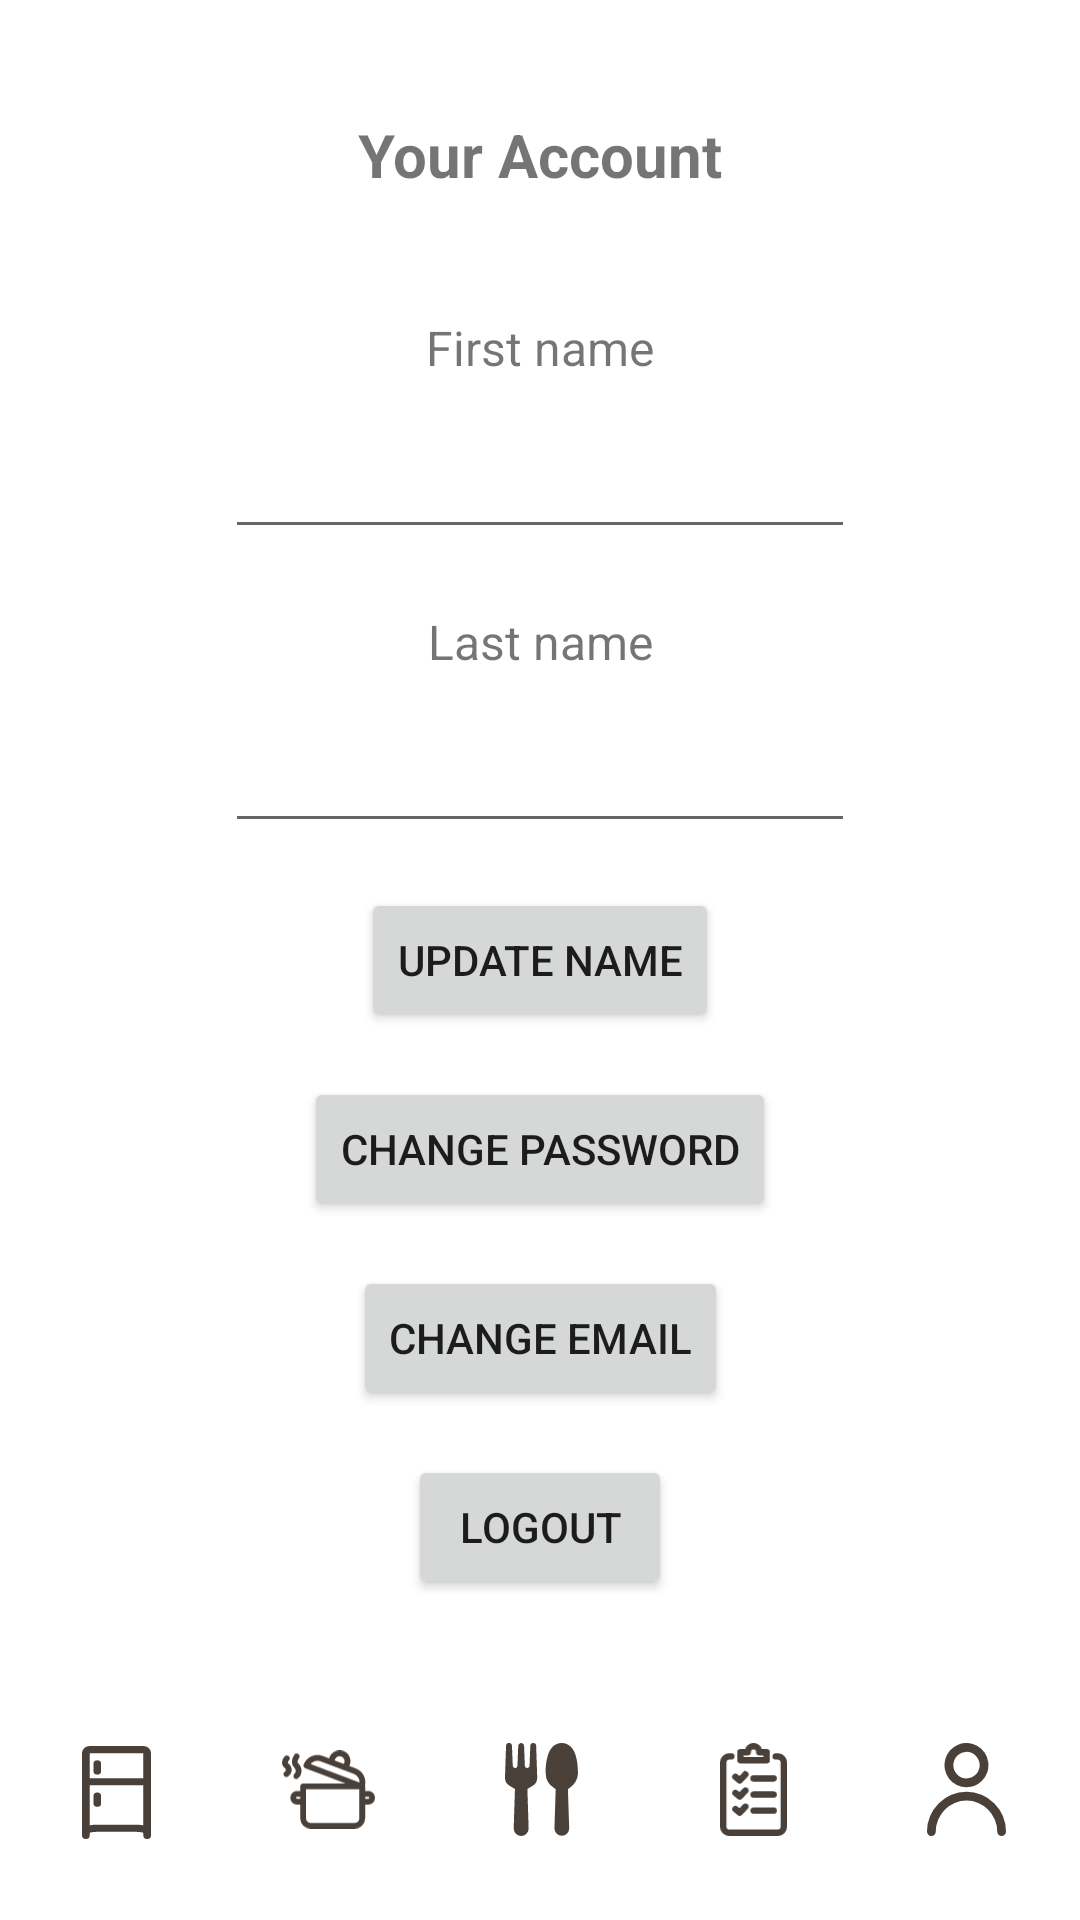

Layout XML and referenced resources for this Android screen:
<!-- AndroidManifest.xml: application theme Theme.Prepself -->
<!-- res/layout/activity_user_update.xml -->
<?xml version="1.0" encoding="utf-8"?>
<androidx.constraintlayout.widget.ConstraintLayout xmlns:android="http://schemas.android.com/apk/res/android"
    xmlns:app="http://schemas.android.com/apk/res-auto"
    xmlns:tools="http://schemas.android.com/tools"
    android:layout_width="match_parent"
    android:layout_height="match_parent">

    <TextView
        android:id="@+id/yourAccountText"
        android:layout_width="wrap_content"
        android:layout_height="wrap_content"
        android:layout_marginBottom="40dp"
        android:text="Your Account"
        android:textSize="20dp"
        android:textStyle="bold"
        app:layout_constraintBottom_toTopOf="@+id/firstNameAccountUpdateText"
        app:layout_constraintEnd_toEndOf="parent"
        app:layout_constraintHorizontal_bias="0.5"
        app:layout_constraintStart_toStartOf="parent" />

    <TextView
        android:id="@+id/firstNameAccountUpdateText"
        android:layout_width="wrap_content"
        android:layout_height="wrap_content"
        android:layout_marginBottom="15dp"
        android:text="First name"
        android:textSize="16dp"
        app:layout_constraintBottom_toTopOf="@+id/firstNameAccountUpdateInput"
        app:layout_constraintEnd_toEndOf="parent"
        app:layout_constraintHorizontal_bias="0.5"
        app:layout_constraintStart_toStartOf="parent" />

    <TextView
        android:id="@+id/lastNameAccountUpdateText"
        android:layout_width="wrap_content"
        android:layout_height="wrap_content"
        android:layout_marginBottom="15dp"
        android:text="Last name"
        android:textSize="16dp"
        app:layout_constraintBottom_toTopOf="@+id/lastNameAccountUpdateInput"
        app:layout_constraintEnd_toEndOf="parent"
        app:layout_constraintHorizontal_bias="0.5"
        app:layout_constraintStart_toStartOf="parent" />

    <Button
        android:id="@+id/updateButton"
        android:layout_width="wrap_content"
        android:layout_height="wrap_content"
        android:text="Update name"
        app:layout_constraintBottom_toBottomOf="parent"
        app:layout_constraintEnd_toEndOf="parent"
        app:layout_constraintHorizontal_bias="0.5"
        app:layout_constraintStart_toStartOf="parent"
        app:layout_constraintTop_toTopOf="parent" />

    <Button
        android:id="@+id/changePasswordButton"
        android:layout_width="wrap_content"
        android:layout_height="wrap_content"
        android:layout_marginTop="15dp"
        android:text="Change Password"
        app:layout_constraintEnd_toEndOf="parent"
        app:layout_constraintHorizontal_bias="0.5"
        app:layout_constraintStart_toStartOf="parent"
        app:layout_constraintTop_toBottomOf="@+id/updateButton" />

    <Button
        android:id="@+id/changeEmailButton"
        android:layout_width="wrap_content"
        android:layout_height="wrap_content"
        android:layout_marginTop="15dp"
        android:text="Change Email"
        app:layout_constraintEnd_toEndOf="parent"
        app:layout_constraintHorizontal_bias="0.5"
        app:layout_constraintStart_toStartOf="parent"
        app:layout_constraintTop_toBottomOf="@+id/changePasswordButton" />

    <EditText
        android:id="@+id/firstNameAccountUpdateInput"
        android:layout_width="wrap_content"
        android:layout_height="wrap_content"
        android:layout_marginBottom="20dp"
        android:ems="10"
        android:inputType="textPersonName"
        android:text=""
        app:layout_constraintBottom_toTopOf="@+id/lastNameAccountUpdateText"
        app:layout_constraintEnd_toEndOf="parent"
        app:layout_constraintHorizontal_bias="0.5"
        app:layout_constraintStart_toStartOf="parent" />

    <EditText
        android:id="@+id/lastNameAccountUpdateInput"
        android:layout_width="wrap_content"
        android:layout_height="wrap_content"
        android:layout_marginBottom="15dp"
        android:ems="10"
        android:inputType="textPersonName"
        android:text=""
        app:layout_constraintBottom_toTopOf="@+id/updateButton"
        app:layout_constraintEnd_toEndOf="parent"
        app:layout_constraintHorizontal_bias="0.5"
        app:layout_constraintStart_toStartOf="parent" />

    <Button
        android:id="@+id/logoutButton"
        android:layout_width="wrap_content"
        android:layout_height="wrap_content"
        android:layout_marginTop="15dp"
        android:text="Logout"
        app:layout_constraintEnd_toEndOf="parent"
        app:layout_constraintHorizontal_bias="0.5"
        app:layout_constraintStart_toStartOf="parent"
        app:layout_constraintTop_toBottomOf="@+id/changeEmailButton" />

    <include
        android:id="@+id/menu"
        layout="@layout/menu"
        android:layout_width="380dp"
        android:layout_height="70dp"
        android:layout_marginBottom="10dp"
        app:layout_constraintBottom_toBottomOf="parent"
        app:layout_constraintEnd_toEndOf="parent"
        app:layout_constraintHorizontal_bias="0.5"
        app:layout_constraintStart_toStartOf="parent" />
</androidx.constraintlayout.widget.ConstraintLayout>
<!-- res/layout/menu.xml (included above) -->
<?xml version="1.0" encoding="utf-8"?>
<androidx.constraintlayout.widget.ConstraintLayout xmlns:android="http://schemas.android.com/apk/res/android"
    xmlns:app="http://schemas.android.com/apk/res-auto"
    xmlns:tools="http://schemas.android.com/tools"
    android:layout_width="match_parent"
    android:layout_height="100dp">


    <View
        android:id="@+id/navigationButtonsView"
        android:layout_width="match_parent"
        android:layout_height="50dp"
        app:layout_constraintBottom_toBottomOf="parent"
        app:layout_constraintTop_toTopOf="parent"
        app:layout_constraintVertical_bias="0.56"
        tools:layout_editor_absoluteX="-65dp" />

    <ImageButton
        android:id="@+id/fridge_button"
        android:layout_width="45dp"
        android:layout_height="45dp"
        android:layout_alignParentTop="true"
        android:layout_centerHorizontal="true"
        android:layout_marginTop="2dp"
        android:adjustViewBounds="true"
        android:background="@null"
        android:contentDescription="@string/fridge"
        android:maxWidth="60dp"
        android:maxHeight="60dp"
        android:padding="7dp"
        android:scaleType="fitCenter"
        android:src="@drawable/fridge"
        app:layout_constraintBottom_toBottomOf="@+id/navigationButtonsView"
        app:layout_constraintEnd_toStartOf="@+id/cooking_list_button"
        app:layout_constraintHorizontal_bias="0.5"
        app:layout_constraintStart_toEndOf="@+id/navigationButtonsView"
        app:layout_constraintStart_toStartOf="@+id/navigationButtonsView"
        app:layout_constraintTop_toTopOf="@+id/navigationButtonsView" />

    <ImageButton
        android:id="@+id/cooking_list_button"
        android:layout_width="45dp"
        android:layout_height="45dp"
        android:layout_alignParentTop="true"
        android:layout_centerHorizontal="true"
        android:adjustViewBounds="true"
        android:background="@null"
        android:contentDescription="@string/cooking_list"
        android:maxWidth="60dp"
        android:maxHeight="60dp"
        android:padding="7dp"
        android:scaleType="fitCenter"
        android:src="@drawable/cooking_list"
        app:layout_constraintBottom_toBottomOf="@+id/navigationButtonsView"
        app:layout_constraintEnd_toStartOf="@+id/discovery_button"
        app:layout_constraintHorizontal_bias="0.5"
        app:layout_constraintStart_toEndOf="@+id/fridge_button"
        app:layout_constraintTop_toTopOf="@+id/navigationButtonsView"
        tools:layout_editor_absoluteY="30dp" />

    <ImageButton
        android:id="@+id/discovery_button"
        android:layout_width="45dp"
        android:layout_height="45dp"
        android:layout_alignParentTop="true"
        android:layout_centerHorizontal="true"
        android:layout_centerVertical="true"
        android:adjustViewBounds="true"
        android:background="@null"
        android:contentDescription="@string/discovery"
        android:maxWidth="60dp"
        android:maxHeight="60dp"
        android:padding="7dp"
        android:scaleType="fitCenter"
        android:src="@drawable/discovery"
        app:layout_constraintBottom_toBottomOf="@+id/navigationButtonsView"
        app:layout_constraintEnd_toStartOf="@+id/checklist_button"
        app:layout_constraintHorizontal_bias="0.5"
        app:layout_constraintStart_toEndOf="@+id/cooking_list_button"
        app:layout_constraintTop_toTopOf="@+id/navigationButtonsView"
        tools:layout_editor_absoluteY="20dp" />

    <ImageButton
        android:id="@+id/checklist_button"
        android:layout_width="45dp"
        android:layout_height="45dp"
        android:layout_alignParentTop="true"
        android:layout_centerHorizontal="true"
        android:adjustViewBounds="true"
        android:background="@null"
        android:contentDescription="@string/checklist"
        android:maxWidth="60dp"
        android:maxHeight="60dp"
        android:padding="7dp"
        android:scaleType="fitCenter"
        android:src="@drawable/checklist"
        app:layout_constraintBottom_toBottomOf="@+id/navigationButtonsView"
        app:layout_constraintEnd_toStartOf="@+id/user_info_button"
        app:layout_constraintHorizontal_bias="0.5"
        app:layout_constraintStart_toEndOf="@+id/discovery_button"
        app:layout_constraintTop_toTopOf="@+id/navigationButtonsView"
        tools:layout_editor_absoluteY="30dp" />

    <ImageButton
        android:id="@+id/user_info_button"
        android:layout_width="45dp"
        android:layout_height="45dp"
        android:layout_alignParentTop="true"
        android:layout_centerHorizontal="true"
        android:adjustViewBounds="true"
        android:background="@null"
        android:contentDescription="@string/user_info"
        android:maxWidth="60dp"
        android:maxHeight="60dp"
        android:padding="7dp"
        android:scaleType="fitCenter"
        android:src="@drawable/user_info"
        app:layout_constraintBottom_toBottomOf="@+id/navigationButtonsView"
        app:layout_constraintEnd_toEndOf="parent"
        app:layout_constraintHorizontal_bias="0.5"
        app:layout_constraintStart_toEndOf="@+id/checklist_button"
        app:layout_constraintTop_toTopOf="@+id/navigationButtonsView"
        tools:layout_editor_absoluteY="30dp" />

</androidx.constraintlayout.widget.ConstraintLayout>
<!-- resources referenced by this layout -->
<resources>
  <!-- drawable checklist: vector/xml drawable (drawable, 2738 chars, omitted) -->
  <!-- drawable discovery (drawable) -->
  <vector android:height="45dp" android:viewportHeight="48.506"
      android:viewportWidth="38.278" android:width="35.511276dp" xmlns:android="http://schemas.android.com/apk/res/android">
      <path android:fillColor="#4a403a" android:pathData="M8.48,48.505a3.917,3.917 0,0 0,3.911 -4.071l-0.656,-20.466 2.856,-1.721a4.795,4.795 0,0 0,2.307 -4.263l-0.57,-16.486a1.527,1.527 0,0 0,-3.053 0.005l-0.4,10.274a1.279,1.279 0,0 1,-1.1 1.252,1.231 1.231,0 0,1 -1.364,-1.183l-0.4,-10.284h0a1.6,1.6 0,0 0,-1.231 -1.514,1.852 1.852,0 0,0 -0.618,0 1.6,1.6 0,0 0,-1.231 1.514l-0.4,10.284a1.231,1.231 0,0 1,-1.364 1.183,1.279 1.279,0 0,1 -1.1,-1.252l-0.416,-10.274a1.549,1.549 0,0 0,-3.1 -0.005l-0.549,16.492a4.8,4.8 0,0 0,2.307 4.263l2.909,1.748 -0.655,20.435a3.916,3.916 0,0 0,3.916 4.071Z"/>
      <path android:fillColor="#4a403a" android:pathData="M37.138,19.998a9.384,9.384 0,0 0,1.14 -4.545c-0.037,-5.217 -0.981,-15.4 -8.478,-15.453S21.364,10.215 21.322,15.453h0a9.415,9.415 0,0 0,4.561 8.131l0.7,0.426 -0.65,20.425a3.863,3.863 0,1 0,7.721 0l-0.666,-20.435 0.7,-0.426a9.436,9.436 0,0 0,3.442 -3.576Z"/>
  </vector>
  <!-- drawable fridge (drawable) -->
  <vector android:height="40dp" android:viewportHeight="38.196"
      android:viewportWidth="26.516" android:width="30dp" xmlns:android="http://schemas.android.com/apk/res/android">
      <path android:fillColor="#4a403a" android:pathData="M23.5,0.001L2.938,0.001a2.938,2.938 0,0 0,-2.938 2.938L0,36.727a1.469,1.469 0,1 0,2.938 0L2.938,35.596a11.081,11.081 0,0 1,3.012 -0.338h14.617a11.084,11.084 0,0 1,3.012 0.338v1.131a1.469,1.469 0,1 0,2.938 0L26.517,2.939A2.938,2.938 0,0 0,23.5 0.001ZM23.5,2.939L23.5,13.223L2.938,13.223L2.938,2.939ZM20.562,32.32L6.023,32.32a15.713,15.713 0,0 0,-3.085 0.25L2.938,16.16L23.5,16.16v16.41A15.735,15.735 0,0 0,20.567 32.32Z"/>
      <path android:fillColor="#4a403a" android:pathData="M5.876,11.753a1.469,1.469 0,0 0,1.469 -1.469v-2.938a1.469,1.469 0,1 0,-2.938 0v2.938a1.469,1.469 0,0 0,1.469 1.469Z"/>
      <path android:fillColor="#4a403a" android:pathData="M5.876,19.099A1.469,1.469 0,0 0,4.407 20.568v2.938a1.469,1.469 0,1 0,2.938 0v-2.938A1.469,1.469 0,0 0,5.876 19.099Z"/>
  </vector>
  <!-- drawable user_info (drawable) -->
  <vector android:height="45dp" android:viewportHeight="38.196"
      android:viewportWidth="32.739" android:width="38.570923dp" xmlns:android="http://schemas.android.com/apk/res/android">
      <path android:fillColor="#4a403a" android:pathData="M16.369,20.007a16.389,16.389 0,0 1,16.37 16.37,1.819 1.819,0 1,1 -3.638,0 12.732,12.732 0,1 0,-25.464 0,1.819 1.819,0 1,1 -3.638,0 16.388,16.388 0,0 1,16.37 -16.37ZM16.369,18.188a9.106,9.106 0,1 1,6.427 -2.667A9.094,9.094 0,0 1,16.369 18.188ZM16.369,14.55a5.456,5.456 0,1 0,-3.859 -1.6A5.458,5.458 0,0 0,16.369 14.551Z"/>
  </vector>
  <string name="checklist">Checklist</string>
  <string name="cooking_list">Cooking List</string>
  <string name="discovery">Discovery</string>
  <string name="fridge">Fridge</string>
  <string name="user_info">User Info</string>
  <style name="Theme.Prepself" parent="Theme.MaterialComponents.DayNight.DarkActionBar">
          
          <item name="colorPrimary">@color/graymmm</item>
          <item name="colorPrimaryVariant">@color/graymmm</item>
          <item name="colorOnPrimary">@color/white</item>
          
          <item name="colorSecondary">@color/teal_200</item>
          <item name="colorSecondaryVariant">@color/teal_700</item>
          <item name="colorOnSecondary">@color/black</item>
          
          <item name="android:statusBarColor">?attr/colorPrimaryVariant</item>
          
  
          <item name="windowActionBar">false</item>
          <item name="windowNoTitle">true</item>
  
      </style>
  <color name="graymmm">#AAAAAA</color>
  <color name="white">#FFFFFFFF</color>
  <color name="teal_200">#FF03DAC5</color>
  <color name="teal_700">#FF018786</color>
  <color name="black">#FF000000</color>
</resources>
